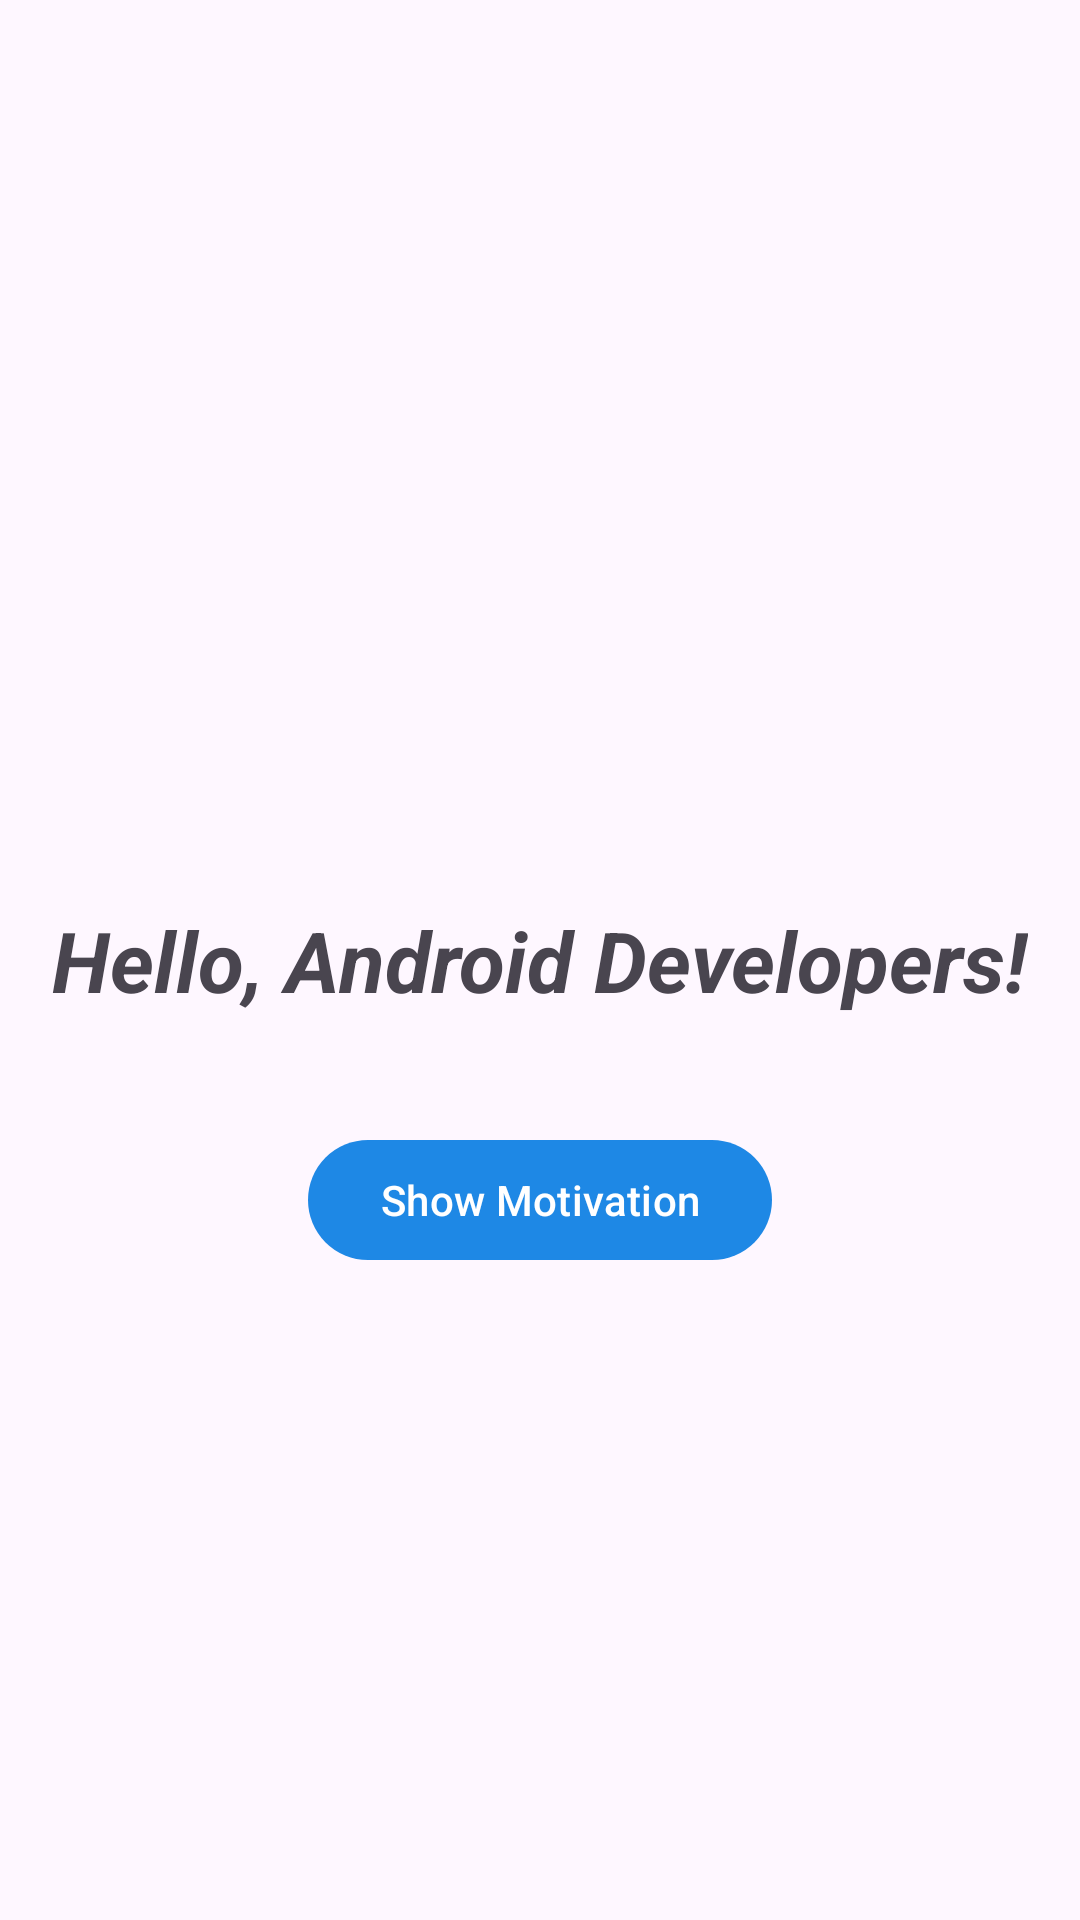

The Android layout XML behind this screen, and the referenced resources:
<!-- AndroidManifest.xml: activity theme Base.Theme.InternshipStarterApp -->
<!-- res/layout/activity_home.xml -->
<?xml version="1.0" encoding="utf-8"?>
<LinearLayout xmlns:android="http://schemas.android.com/apk/res/android"
    xmlns:app="http://schemas.android.com/apk/res-auto"
    xmlns:tools="http://schemas.android.com/tools"
    android:id="@+id/main"
    android:layout_width="match_parent"
    android:layout_height="match_parent"
    android:orientation="vertical"
    tools:context=".presentation.activity.HomeActivity">
<FrameLayout
    android:layout_width="match_parent"
    android:layout_height="match_parent"
    tools:ignore="UselessParent">
    <TextView
        android:id="@+id/hello_message"
        android:layout_width="wrap_content"
        android:layout_height="wrap_content"
        android:text="@string/hello_message"
        android:textSize="28sp"
        android:textStyle="italic|bold"
        android:layout_gravity="center"/>
    <com.google.android.material.button.MaterialButton
        android:id="@+id/show_motivation_btn"
        android:layout_width="wrap_content"
        android:layout_height="wrap_content"
        android:text="@string/show_motivation_btn"
        android:layout_gravity="center"
        android:gravity="center"
        android:layout_marginTop="80dp"
        android:theme="@style/Base.Theme.InternshipStarterApp"
        />
</FrameLayout>
</LinearLayout>
<!-- resources referenced by this layout -->
<resources>
  <string name="hello_message">Hello, Android Developers!</string>
  <string name="show_motivation_btn">Show Motivation</string>
  <style name="Base.Theme.InternshipStarterApp" parent="Theme.Material3.DayNight.NoActionBar">
          <item name="colorPrimary">@color/md_theme_light_primary</item>
          <item name="colorOnPrimary">@color/md_theme_light_onPrimary</item>
          <item name="colorSecondary">@color/md_theme_light_secondary</item>
          <item name="colorTertiary">@color/md_theme_light_tertiary</item>
          <item name="colorError">@color/md_theme_light_error</item>
          <item name="colorSurface">@color/md_theme_light_surface</item>
          <item name="colorOnSurface">@color/md_theme_light_onSurface</item>
          <item name="colorOnBackground">@color/md_theme_light_onBackground</item>
      </style>
  <color name="md_theme_light_primary">#1E88E5</color>
  <color name="md_theme_light_onPrimary">#FFFFFF</color>
  <color name="md_theme_light_secondary">#673AB7</color>
  <color name="md_theme_light_tertiary">#FF9800</color>
  <color name="md_theme_light_error">#D32F2F</color>
  <color name="md_theme_light_surface">#FFFFFF</color>
  <color name="md_theme_light_onSurface">#212121</color>
  <color name="md_theme_light_onBackground">#424242</color>
</resources>
